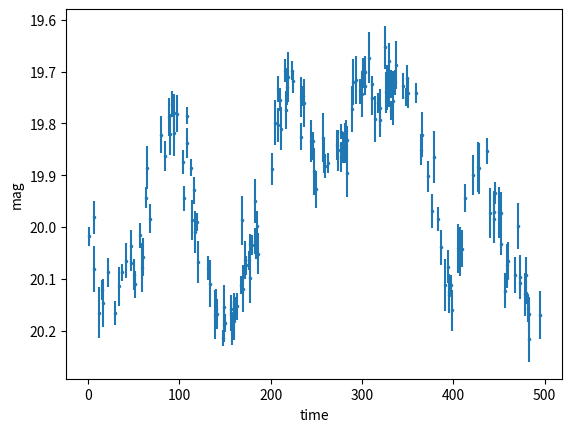
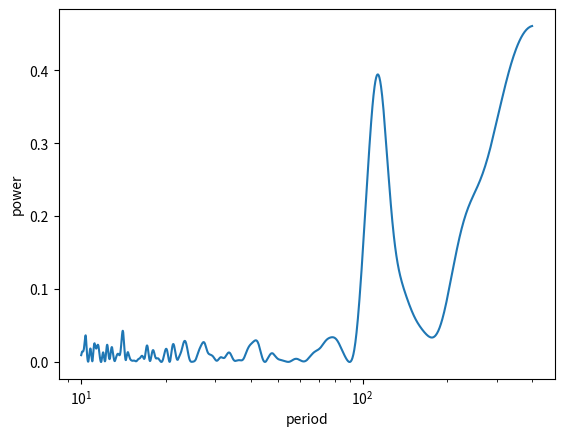

Reproduce these figures in Python, in order.
import numpy as np, matplotlib.pyplot as plt
rng=np.random.default_rng(2026)
t=np.sort(rng.uniform(0,500,180))
# correlated OU-like process on the irregular grid
tau,sig=80.,0.12
K=sig**2*np.exp(-np.abs(t[:,None]-t[None,:])/tau)
red=rng.multivariate_normal(np.zeros(len(t)),K)
period=120.
y=20 + red + .08*np.sin(2*np.pi*t/period)
err=rng.uniform(.015,.05,len(t))
yobs=y+rng.normal(0,err)
plt.errorbar(t,yobs,yerr=err,fmt='.',ms=3)
plt.gca().invert_yaxis(); plt.xlabel('time'); plt.ylabel('mag'); plt.show()

from scipy.signal import lombscargle
freq=np.linspace(1/400,1/10,5000)
ang=2*np.pi*freq
yy=yobs-np.mean(yobs)
power=lombscargle(t,yy,ang,normalize=True)
best=1/freq[np.argmax(power)]
print('highest periodogram period:',best)
plt.plot(1/freq,power); plt.xscale('log'); plt.xlabel('period'); plt.ylabel('power'); plt.show()

def gp_loglike(t,y,err,amp,tau,mean=None):
    mean=np.mean(y) if mean is None else mean
    K=amp**2*np.exp(-np.abs(t[:,None]-t[None,:])/tau)
    K[np.diag_indices_from(K)] += err**2
    L=np.linalg.cholesky(K)
    r=y-mean
    alpha=np.linalg.solve(L.T,np.linalg.solve(L,r))
    return -0.5*r@alpha - np.sum(np.log(np.diag(L))) - 0.5*len(t)*np.log(2*np.pi)

print(gp_loglike(t,yobs,err,.1,80.))

# Toy maximum-peak null calibration (white noise example only)
rng=np.random.default_rng(2026)
obs_max=power.max()
null_max=[]
for _ in range(300):
    yn=rng.normal(0,err)
    pp=lombscargle(t,yn-yn.mean(),2*np.pi*freq,normalize=True)
    null_max.append(pp.max())

p=(1+np.sum(np.array(null_max)>=obs_max))/(len(null_max)+1)
print("white-noise max-peak p:",p,
      "(not appropriate for a red-noise AGN null)")
